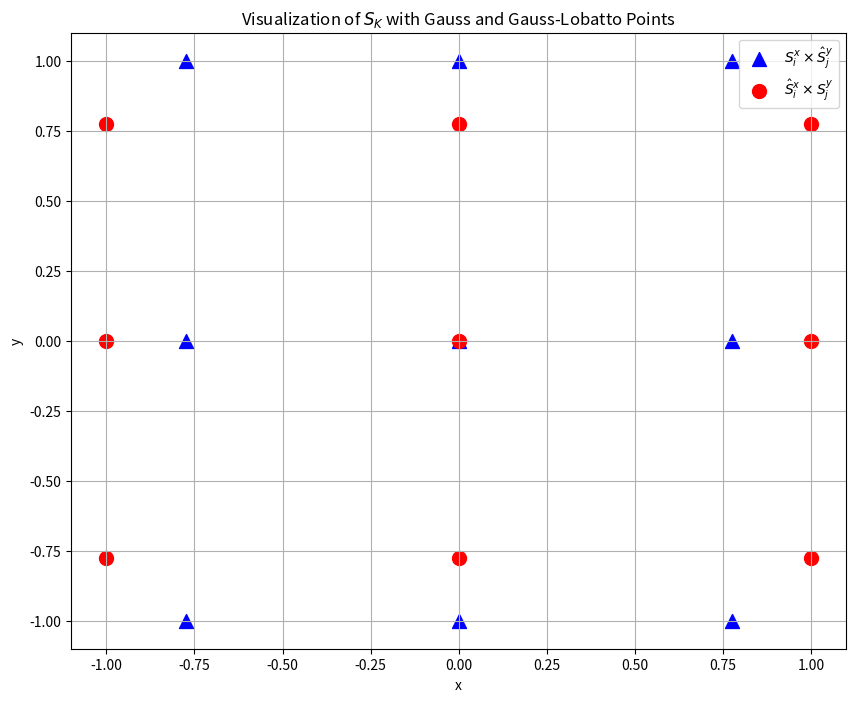

This figure's Python source:
import numpy as np
import matplotlib.pyplot as plt
from numpy.polynomial.legendre import leggauss

def compute_gauss_lobatto_points(n):
    x = np.cos(np.linspace(0, np.pi, n))
    P = np.zeros((n, n))
    xold = 2
    while np.max(np.abs(x - xold)) > np.finfo(float).eps:
        xold = np.copy(x)
        P[:, 0] = 1
        P[:, 1] = x
        for k in range(2, n):
            P[:, k] = ((2 * k - 1) * x * P[:, k - 1] - (k - 1) * P[:, k - 2]) / k
        x = xold - (x * P[:, n - 1] - P[:, n - 2]) / (n * P[:, n - 1])
    return x

def create_grid_points():
    n_gauss = 3
    n_gauss_lobatto = 3

    # Gauss quadrature points
    gauss_points, _ = leggauss(n_gauss)
    
    # Gauss-Lobatto quadrature points
    gauss_lobatto_points = compute_gauss_lobatto_points(n_gauss_lobatto)

    # Create S_i^x x Ŝ_j^y and Ŝ_i^x x S_j^y sets
    S1_x = np.tile(gauss_points, n_gauss_lobatto)
    S1_y = np.repeat(gauss_lobatto_points, n_gauss)
    S2_x = np.tile(gauss_lobatto_points, n_gauss)
    S2_y = np.repeat(gauss_points, n_gauss_lobatto)

    return S1_x, S1_y, S2_x, S2_y

def visualize_S_K():
    S1_x, S1_y, S2_x, S2_y = create_grid_points()

    plt.figure(figsize=(10, 8))
    
    plt.scatter(S1_x, S1_y, color='blue', marker='^', s=100,label='$S_i^x \\times \\hat{S}_j^y$')
    plt.scatter(S2_x, S2_y, color='red', marker='o', s=100, label='$\\hat{S}_i^x \\times S_j^y$')

    plt.xlabel('x')
    plt.ylabel('y')
    plt.title('Visualization of $S_K$ with Gauss and Gauss-Lobatto Points')
    plt.legend()
    plt.grid(True)
    plt.show()

visualize_S_K()